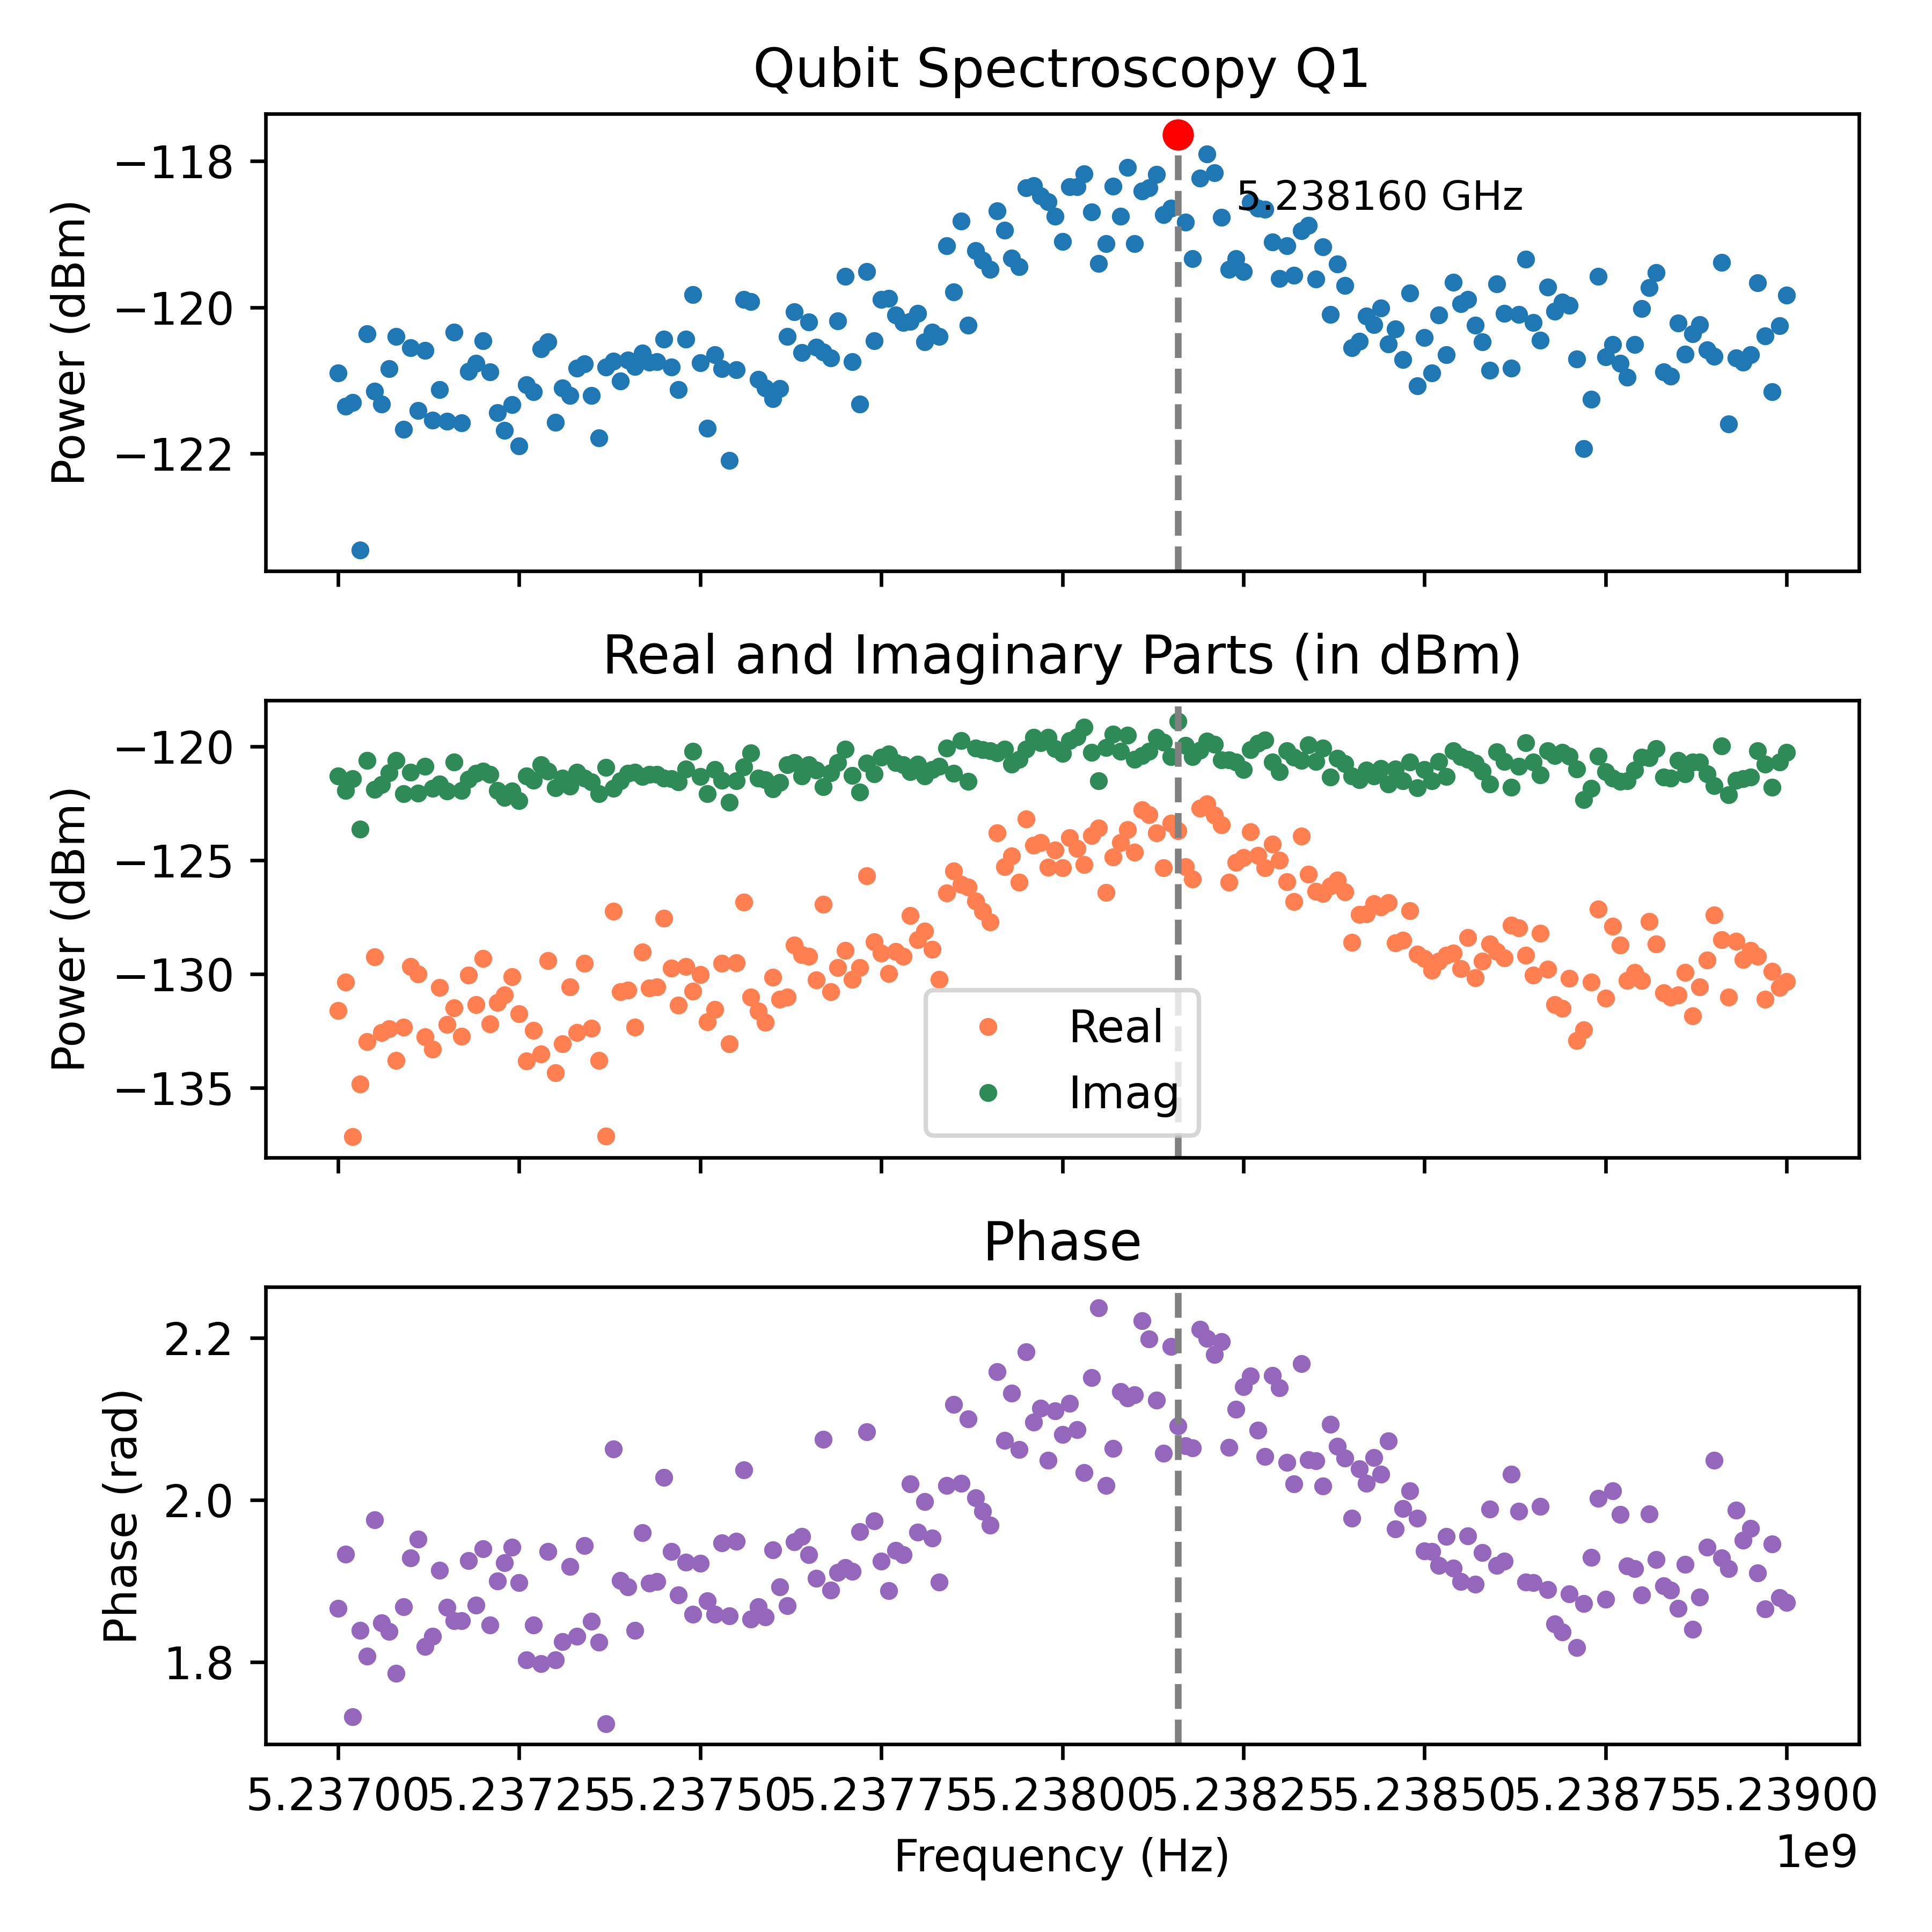

The data file committed next to this chart (first rows):
Frequency_Hz, Amplitude_dBm, Real_dBm, Imag_dBm, Phase_rad
5237000000, -120.9, -131.6, -121.3, 1.867
5237010000, -121.4, -130.4, -121.9, 1.933
5237020000, -121.3, -137.2, -121.4, 1.732
5237030000, -123.3, -134.9, -123.6, 1.839
5237040000, -120.4, -133, -120.6, 1.807
5237050000, -121.1, -129.2, -121.9, 1.976
5237060000, -121.3, -132.6, -121.7, 1.848
5237070000, -120.8, -132.4, -121.2, 1.838
5237080000, -120.4, -133.8, -120.6, 1.786
5237090000, -121.7, -132.3, -122.1, 1.868
5237100000, -120.6, -129.7, -121.1, 1.929
5237110000, -121.4, -130, -122.1, 1.952
5237120000, -120.6, -132.8, -120.9, 1.819
5237130000, -121.5, -133.3, -121.8, 1.832
5237140000, -121.1, -130.6, -121.6, 1.914
5237150000, -121.6, -132.2, -121.9, 1.868
5237160000, -120.3, -131.5, -120.7, 1.851
5237170000, -121.6, -132.7, -121.9, 1.851
5237180000, -120.9, -130.1, -121.4, 1.926
5237190000, -120.8, -131.4, -121.2, 1.871
5237200000, -120.5, -129.3, -121.1, 1.94
5237210000, -120.9, -132.2, -121.2, 1.846
5237220000, -121.4, -131.2, -121.9, 1.9
5237230000, -121.7, -130.9, -122.2, 1.923
5237240000, -121.3, -130.1, -121.9, 1.942
5237250000, -121.9, -131.7, -122.4, 1.898
5237260000, -121.1, -133.8, -121.3, 1.803
5237270000, -121.2, -132.5, -121.5, 1.846
5237280000, -120.6, -133.5, -120.8, 1.798
5237290000, -120.5, -129.4, -121.1, 1.937
5237300000, -121.6, -134.4, -121.8, 1.803
5237310000, -121.1, -133.1, -121.4, 1.826
5237320000, -121.2, -130.6, -121.7, 1.918
5237330000, -120.8, -132.6, -121.1, 1.832
5237340000, -120.8, -129.5, -121.4, 1.944
5237350000, -121.2, -132.4, -121.5, 1.851
5237360000, -121.8, -133.8, -122.1, 1.824
5237370000, -120.8, -137.1, -120.9, 1.724
5237380000, -120.7, -127.2, -121.8, 2.063
5237390000, -121, -130.8, -121.5, 1.901
5237400000, -120.7, -130.7, -121.2, 1.893
5237410000, -120.8, -132.3, -121.1, 1.839
5237420000, -120.6, -129, -121.3, 1.96
5237430000, -120.8, -130.6, -121.2, 1.898
5237440000, -120.7, -130.6, -121.2, 1.9
5237450000, -120.4, -127.5, -121.4, 2.028
5237460000, -120.8, -129.8, -121.4, 1.936
5237470000, -121.1, -131.4, -121.6, 1.883
5237480000, -120.4, -129.7, -121, 1.923
5237490000, -119.8, -130.8, -120.2, 1.859
5237500000, -120.8, -130, -121.3, 1.922
5237510000, -121.7, -132.1, -122.1, 1.876
5237520000, -120.6, -131.6, -121, 1.859
5237530000, -120.8, -129.5, -121.5, 1.947
5237540000, -122.1, -133.1, -122.5, 1.857
5237550000, -120.9, -129.5, -121.5, 1.949
5237560000, -119.9, -126.8, -120.9, 2.037
5237570000, -119.9, -131, -120.3, 1.853
5237580000, -121, -131.6, -121.4, 1.868
5237590000, -121.1, -132.1, -121.5, 1.856
... 141 more rows
